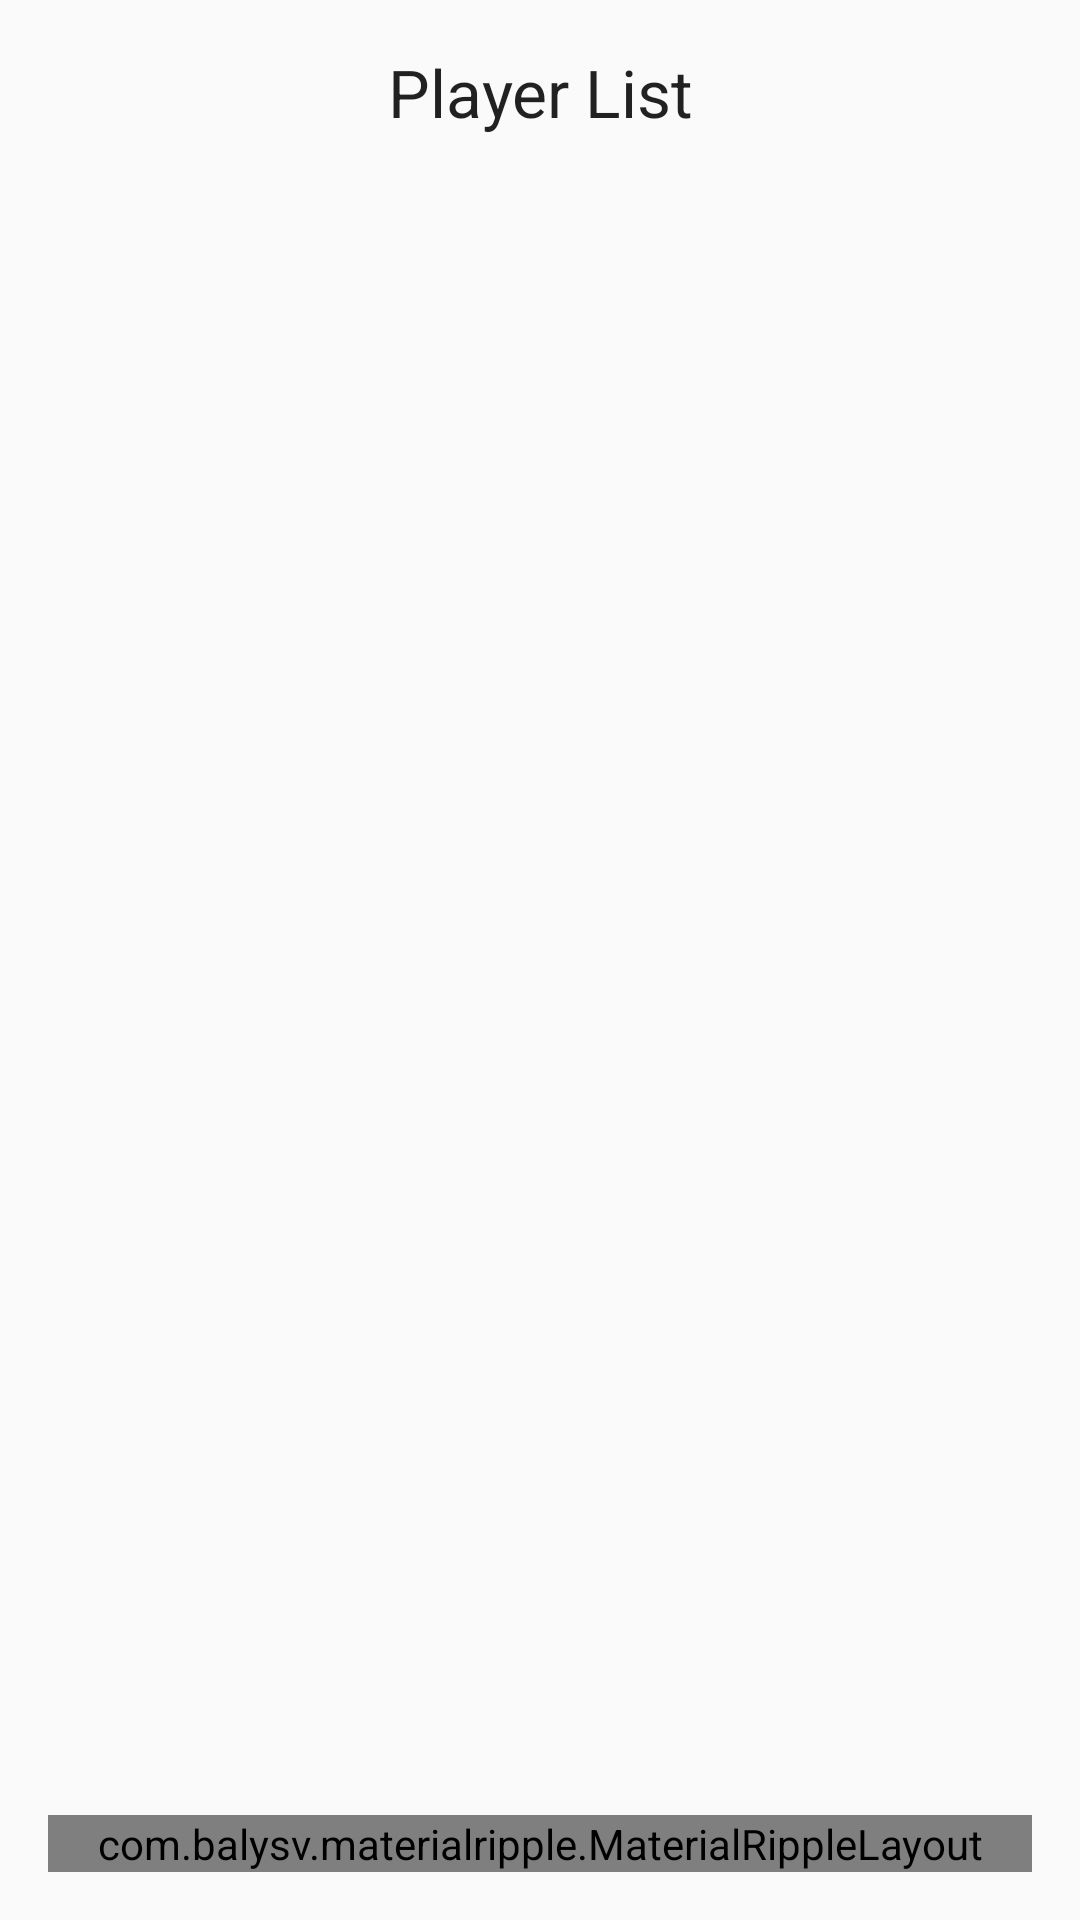

Android layout source for this screen:
<!-- AndroidManifest.xml: application theme AppTheme -->
<!-- res/layout/fragment_waiting.xml -->
<?xml version="1.0" encoding="utf-8"?>
<android.support.v4.widget.NestedScrollView
    xmlns:android="http://schemas.android.com/apk/res/android"
    xmlns:app="http://schemas.android.com/apk/res-auto"
    android:layout_width="match_parent"
    android:layout_height="match_parent"
    android:fillViewport="true">

    <LinearLayout
        android:layout_width="match_parent"
        android:layout_height="wrap_content"
        android:orientation="vertical"
        android:paddingBottom="@dimen/activity_vertical_margin"
        android:paddingLeft="@dimen/activity_horizontal_margin"
        android:paddingRight="@dimen/activity_horizontal_margin"
        android:paddingTop="@dimen/activity_vertical_margin">

        <TextView
            style="@style/TextAppearance.AppCompat.Large"
            android:layout_width="match_parent"
            android:layout_height="wrap_content"
            android:layout_weight="0"
            android:gravity="center"
            android:text="@string/player_list" />

        <android.support.v7.widget.RecyclerView
            android:id="@+id/playerRecyclerView"
            android:layout_width="match_parent"
            android:layout_height="wrap_content"
            android:layout_weight="0" />

        <LinearLayout
            android:layout_width="match_parent"
            android:layout_height="0dp"
            android:layout_weight="1"
            android:gravity="bottom"
            android:orientation="vertical">

            <com.balysv.materialripple.MaterialRippleLayout
                android:layout_width="match_parent"
                android:layout_height="wrap_content"
                app:mrl_rippleOverlay="true"
                app:mrl_rippleRoundedCorners="@dimen/button_rounded_corner">

                <Button
                    android:id="@+id/startGame"
                    android:layout_width="match_parent"
                    android:layout_height="match_parent"
                    android:background="@drawable/rounded_button_green"
                    android:gravity="center"
                    android:text="@string/start_game"
                    android:textColor="@color/white" />

            </com.balysv.materialripple.MaterialRippleLayout>

        </LinearLayout>

    </LinearLayout>

</android.support.v4.widget.NestedScrollView>
<!-- resources referenced by this layout -->
<resources>
  <dimen name="activity_horizontal_margin">16dp</dimen>
  <dimen name="activity_vertical_margin">16dp</dimen>
  <string name="player_list">Player List</string>
  <string name="start_game">Start Game</string>
  <style name="AppTheme" parent="Theme.AppCompat.Light.NoActionBar">
          
          <item name="colorPrimary">@color/colorPrimary</item>
          <item name="colorPrimaryDark">@color/colorPrimaryDark</item>
          <item name="colorAccent">@color/colorAccent</item>
  
          <item name="android:buttonStyle">@style/GreenButton</item>
      </style>
  <color name="colorPrimary">#3F51B5</color>
  <color name="colorPrimaryDark">#303F9F</color>
  <color name="colorAccent">#FF4081</color>
  <style name="GreenButton" parent="AppTheme">
          <item name="android:background">@drawable/rounded_button_green</item>
          <item name="android:textColor">@color/white</item>
          <item name="android:gravity">center</item>
          <item name="android:padding">15dp</item>
      </style>
  <!-- not gathered from this repository: default colours our renderer supplied (Android Studio template values) -->
  <color name="white">#FFFFFFFF</color>
</resources>
